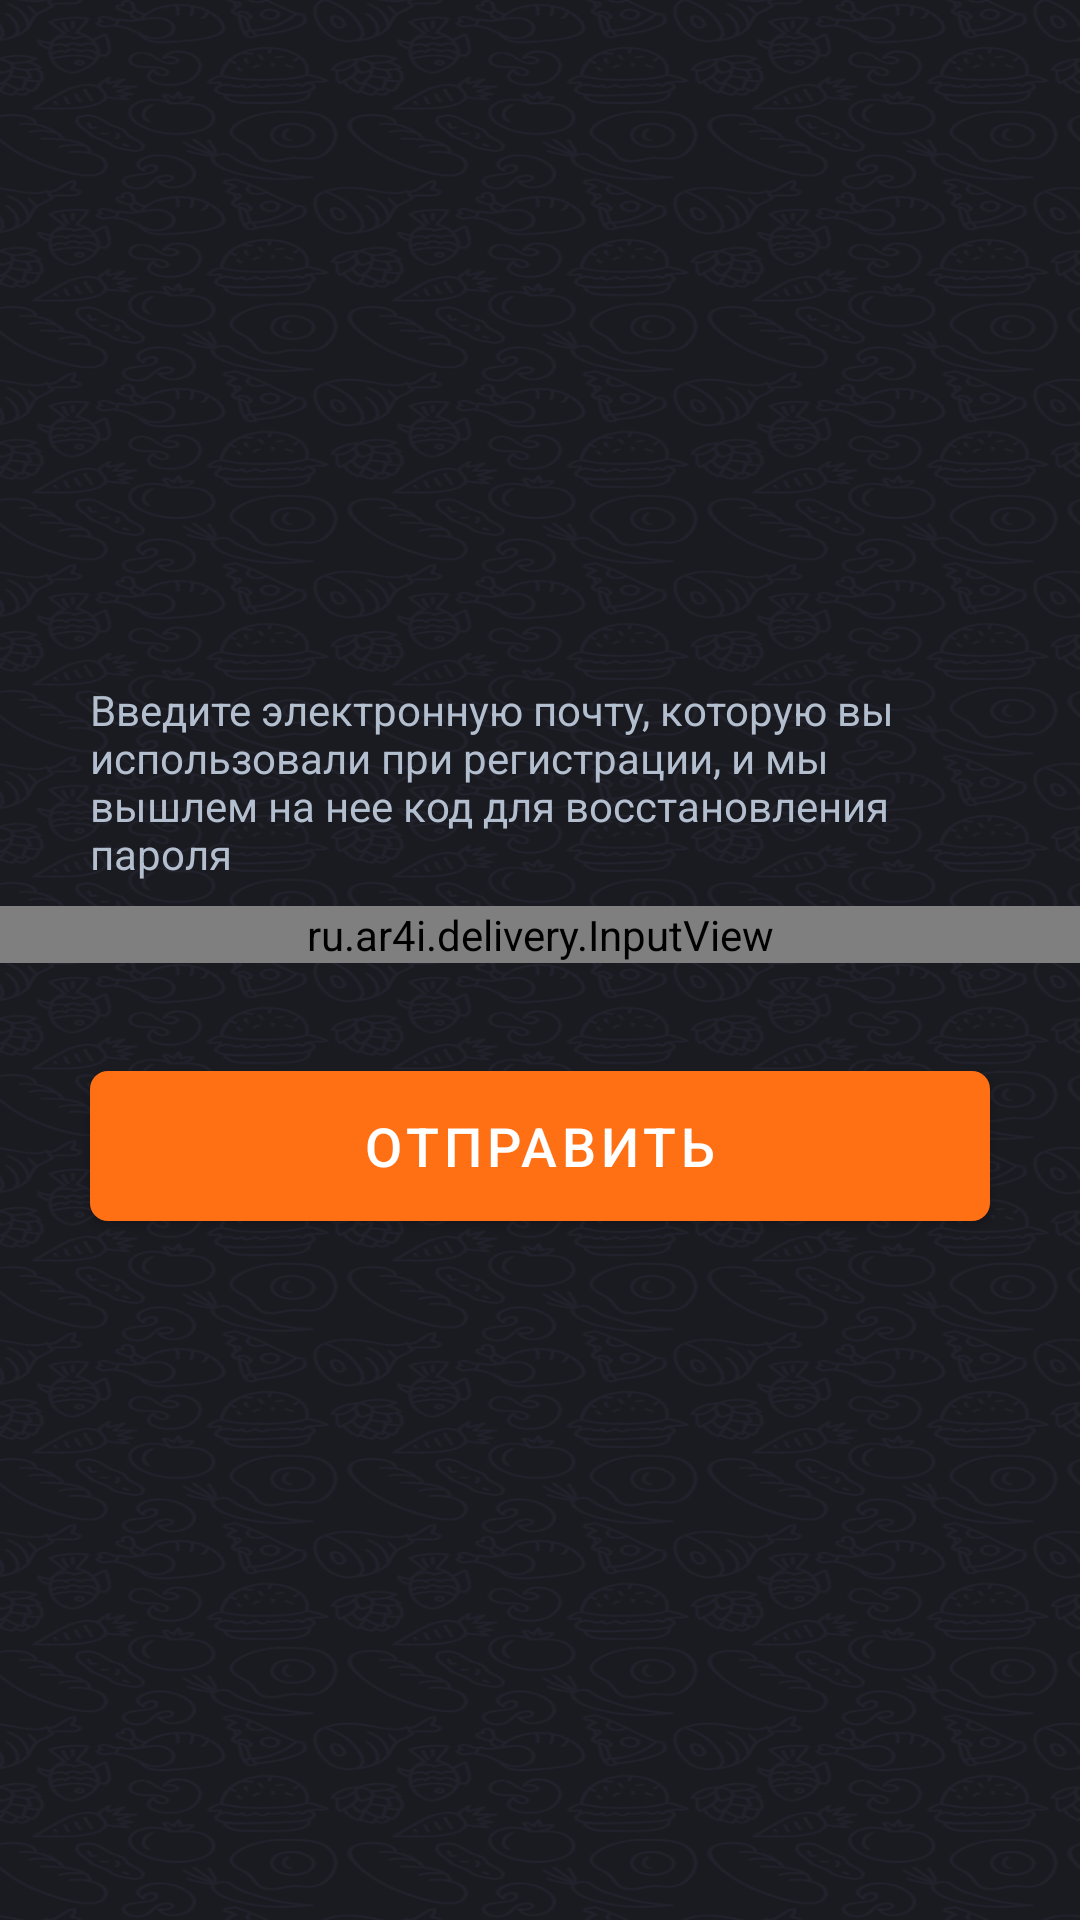

Produce the Android XML layout that renders to this screen, including the resource entries it uses.
<!-- AndroidManifest.xml: application theme AppTheme -->
<!-- res/layout/fragment_password_recovery_first_step.xml -->
<?xml version="1.0" encoding="utf-8"?>
<ScrollView xmlns:android="http://schemas.android.com/apk/res/android"
    xmlns:app="http://schemas.android.com/apk/res-auto"
    android:layout_width="match_parent"
    android:layout_height="match_parent"
    android:background="@drawable/background"
    android:fillViewport="true"
    android:orientation="vertical">

    <androidx.constraintlayout.widget.ConstraintLayout
        android:layout_width="match_parent"
        android:layout_height="wrap_content">

        <LinearLayout
            android:id="@+id/linearLayout"
            android:layout_width="match_parent"
            android:layout_height="wrap_content"
            android:orientation="vertical"
            app:layout_constraintBottom_toBottomOf="parent"
            app:layout_constraintEnd_toEndOf="parent"
            app:layout_constraintStart_toStartOf="parent"
            app:layout_constraintTop_toTopOf="parent">

            <TextView
                android:layout_width="match_parent"
                android:layout_height="wrap_content"
                android:layout_marginStart="@dimen/margin_30"
                android:layout_marginEnd="@dimen/margin_30"
                android:layout_marginBottom="@dimen/margin_8"
                android:lineHeight="@dimen/text_size_16"
                android:text="@string/password_recovery_hint"
                android:textColor="@color/grey" />

            <ru.ar4i.delivery.InputView
                android:id="@+id/ivEmail"
                android:layout_width="match_parent"
                android:layout_height="wrap_content"
                app:iv_et_hint="@string/password_recovery_email"
                app:iv_tv_hint="@string/password_recovery_email" />

            <com.google.android.material.button.MaterialButton
                android:id="@+id/btnSend"
                style="@style/BaseButton.Primary"
                android:layout_width="match_parent"
                android:layout_height="@dimen/height_62"
                android:layout_marginTop="@dimen/margin_30"
                android:text="@string/password_recovery_send" />

        </LinearLayout>

    </androidx.constraintlayout.widget.ConstraintLayout>
</ScrollView>
<!-- resources referenced by this layout -->
<resources>
  <color name="grey">#B3BFCF</color>
  <dimen name="height_62">62dp</dimen>
  <dimen name="margin_30">30dp</dimen>
  <dimen name="margin_8">8dp</dimen>
  <dimen name="text_size_16">16sp</dimen>
  <!-- drawable background: png bitmap (drawable-hdpi, 438553 bytes) -->
  <string name="password_recovery_email">E-mail</string>
  <string name="password_recovery_hint">Введите электронную почту,
          которую вы использовали при регистрации, и мы вышлем на нее код для восстановления пароля
      </string>
  <string name="password_recovery_send">Отправить</string>
  <style name="BaseButton.Primary">
          <item name="backgroundTint">@color/button</item>
      </style>
  <style name="AppTheme" parent="Theme.MaterialComponents.DayNight.NoActionBar.Bridge">
          <item name="colorPrimary">@color/black_dark</item>
          <item name="colorPrimaryDark">@color/black_dark</item>
          <item name="colorAccent">@color/orange</item>
          <item name="android:statusBarColor">@color/black_dark</item>
      </style>
  <color name="black_dark">#24222C</color>
  <color name="orange">#FF6F14</color>
</resources>
